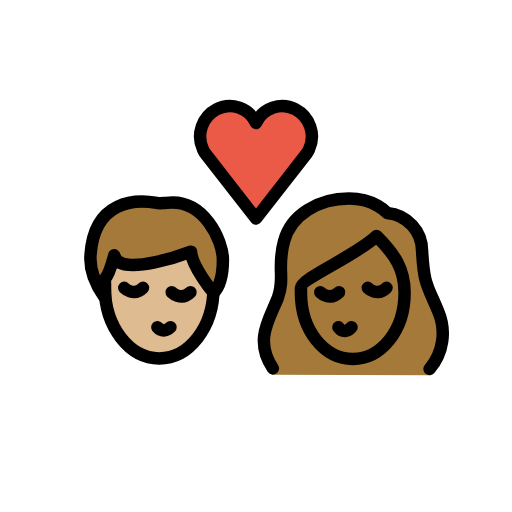
t = 0.00 s
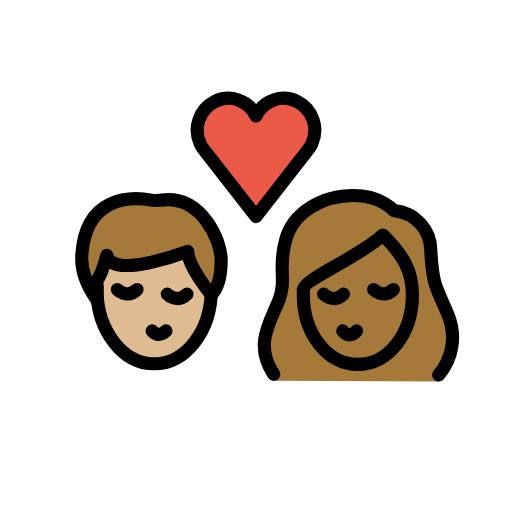
t = 0.36 s
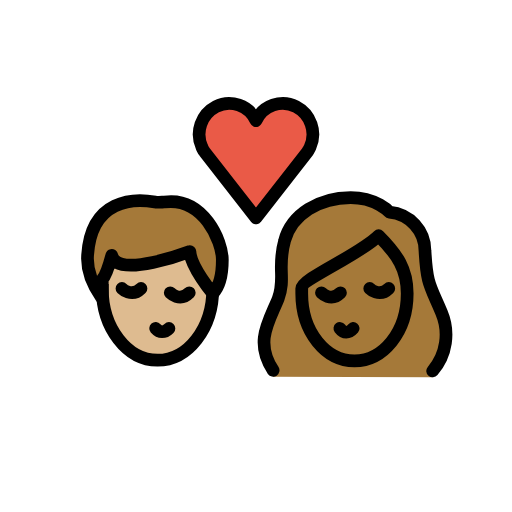
t = 0.84 s
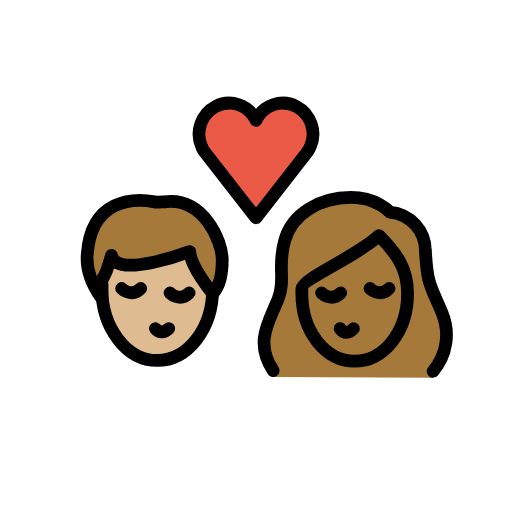
t = 1.20 s
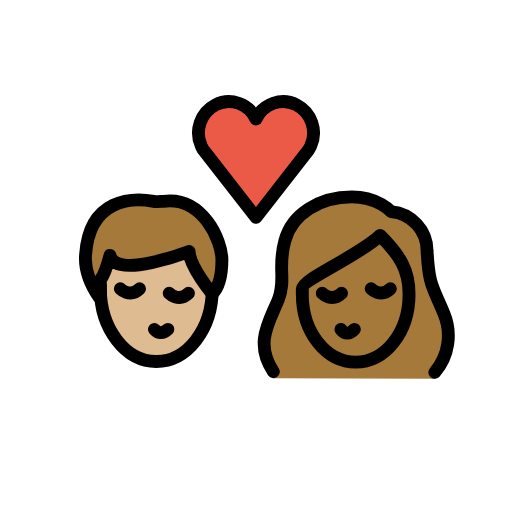
t = 1.56 s
t = 2.04 s: frame unchanged from t = 0.00 s, image omitted

The animated SVG that drew these frames (rendered in a browser with its animation timeline set to each time). Animation: 1 SMIL element (animateTransform=1); one cycle of 2.40 s, repeats indefinitely.

<?xml version='1.0' encoding='utf-8'?>
<svg xmlns="http://www.w3.org/2000/svg" id="emoji" viewBox="-5 -5 82 82" version="1.1" width="200" height="200" role="img">
  <title>OpenMoji: kiss: woman, man, medium-light skin tone, medium-dark skin tone</title><g transform="translate(36 36)"><g><g transform="translate(-36 -36)"><g id="color">
    <path fill="#EA5A47" d="M36,14.7c1.1-2.4,4-3.4,6.3-2.2s3.3,4,2.2,6.4c-0.1,0.3-0.3,0.5-0.4,0.7L36,30l-8.1-10.4 c-0.2-0.2-0.3-0.5-0.4-0.7c-1.1-2.4-0.1-5.2,2.2-6.4S34.9,12.3,36,14.7L36,14.7z" />
  </g>
  <g id="hair">
    <g id="hair-a">
      <path fill="#A57939" d="M9.5,35.8c0.6-8.8,7.3-8.9,10.6-8.3c0.3,0.1,1.2,0,1.5,0c6.1-0.8,9.1,6.1,9.1,9.1c0,1.1,0,3.8-1.5,5.3 c0,0-3.5-4.2-3.6-6.6c0,0-11.5,4.4-12.3,0.6c0,0-0.8,3-1.5,3.8c0,0,0,2.3,0,3C11.8,42.6,9.2,39.5,9.5,35.8z" />
    </g>
    <g id="hair-b">
      <path fill="#A57939" d="M38.7,55c-3-4.5-0.6-8.8,0.8-12.3c1.2-3.2-0.2-4.9,1-9.1c1.1-4.2,5.5-6.8,10.4-6.8c4.1,0,6.1,2.3,6.1,2.3 c3.2,0.3,5.6,2.9,5.6,6.1c0.3,5.4,0.8,5.4,2.6,9.7c1.3,3.1,0.8,7.6-1.4,10.2" />
    </g>
  </g>
  <g id="skin">
    <g id="skin-a">
      <path fill="#debb90" d="M25.6,35.3c0,0-11.5,4.4-12.3,0.6c0,0-0.7353,2.7525-1.4128,3.6849c-0.0514,0.4968-0.0872,1-0.0872,1.5151 c0,6.2408,3.8951,11.3,8.7,11.3c4.6063,0,8.3665-4.6531,8.6703-10.5361C28.8699,41.4988,25.6953,37.5867,25.6,35.3z" />
    </g>
    <g id="skin-b">
      <path fill="#a57939" d="M43.2,41.9c0,6.1,3.8,10.6,8.3,10.6s8.3-4.5,8.3-10.6c0-3.8-1.5-6.1-4.5-9.1c-3,3-12.1,6.8-12.1,8.3 C43.2,41.1,43.2,41.9,43.2,41.9z" />
    </g>
  </g>
  <g id="skin-shadow" />
  <g id="line">
    <path fill="none" stroke="#000000" stroke-miterlimit="10" stroke-width="2" d="M29.2,40.2c0,0.3,0,0.6,0,0.9 c0,6.3-3.9,11.3-8.7,11.3s-8.7-5.1-8.7-11.3c0-0.2,0-0.4,0-0.7" />
    <path fill="none" stroke="#000000" stroke-linecap="round" stroke-linejoin="round" stroke-width="2" d="M20.2,47.4 c0.6,0.7,1.4,0.7,2.1,0" />
    <path fill="none" stroke="#000000" stroke-linecap="round" stroke-miterlimit="10" stroke-width="2" d="M22.5,41.8c0,0,1.5,1.5,3,0" />
    <path fill="none" stroke="#000000" stroke-linecap="round" stroke-miterlimit="10" stroke-width="2" d="M14.9,41.1c0,0,1.5,1.5,3,0" />
    <path fill="none" stroke="#000000" stroke-linecap="round" stroke-linejoin="round" stroke-width="2" d="M9.5,35.8 c0.6-8.8,7.3-8.9,10.6-8.3c0.3,0.1,1.2,0,1.5,0c6.1-0.8,9.1,6.1,9.1,9.1c0,1.1,0,3.8-1.5,5.3c0,0-3.5-4.2-3.6-6.6 c0,0-11.5,4.4-12.3,0.6c0,0-0.8,3-1.5,3.8c0,0,0,2.3,0,3C11.8,42.6,9.2,39.5,9.5,35.8z" />
    <path fill="none" stroke="#000000" stroke-linecap="round" stroke-linejoin="round" stroke-width="2" d="M36,14.7 c1.1-2.4,4-3.4,6.3-2.2s3.3,4,2.2,6.4c-0.1,0.3-0.3,0.5-0.4,0.7L36,30l-8.1-10.4c-0.2-0.2-0.3-0.5-0.4-0.7 c-1.1-2.4-0.1-5.2,2.2-6.4S34.9,12.3,36,14.7L36,14.7z" />
    <path fill="none" stroke="#000000" stroke-linecap="round" stroke-linejoin="round" stroke-width="2" d="M38.7,54 c-3-4.5-0.6-7.8,0.8-11.3c1.2-3.2-0.2-4.9,1-9.1c1.1-4.2,5.5-6.8,10.4-6.8c4.1,0,6.1,2.3,6.1,2.3c3.2,0.3,5.6,2.9,5.6,6.1 c0.3,5.4,0.8,5.4,2.6,9.7c1.3,3.1,0.8,6.6-1.4,9.2" />
    <path fill="none" stroke="#000000" stroke-linejoin="round" stroke-miterlimit="10" stroke-width="2" d="M43.2,41.9 c0,6.1,3.8,10.6,8.3,10.6s8.3-4.5,8.3-10.6c0-3.8-1.5-6.1-4.5-9.1c-3,3-12.1,6.8-12.1,8.3C43.2,41.1,43.2,41.9,43.2,41.9z" />
    <path fill="none" stroke="#000000" stroke-linecap="round" stroke-linejoin="round" stroke-width="2" d="M49.2,47.4 c0.6,0.8,1.4,0.8,2.1,0" />
    <path fill="none" stroke="#000000" stroke-linecap="round" stroke-miterlimit="10" stroke-width="2" d="M53.9,41.1c0,0,1.5,1.5,3,0" />
    <path fill="none" stroke="#000000" stroke-linecap="round" stroke-miterlimit="10" stroke-width="2" d="M46.3,41.8c0,0,1.5,1.5,3,0" />
  </g>
</g><animateTransform attributeName="transform" type="scale" values="1;1.07;1;1.04;1;1" dur="2.4s" repeatCount="indefinite" /></g></g></svg>
